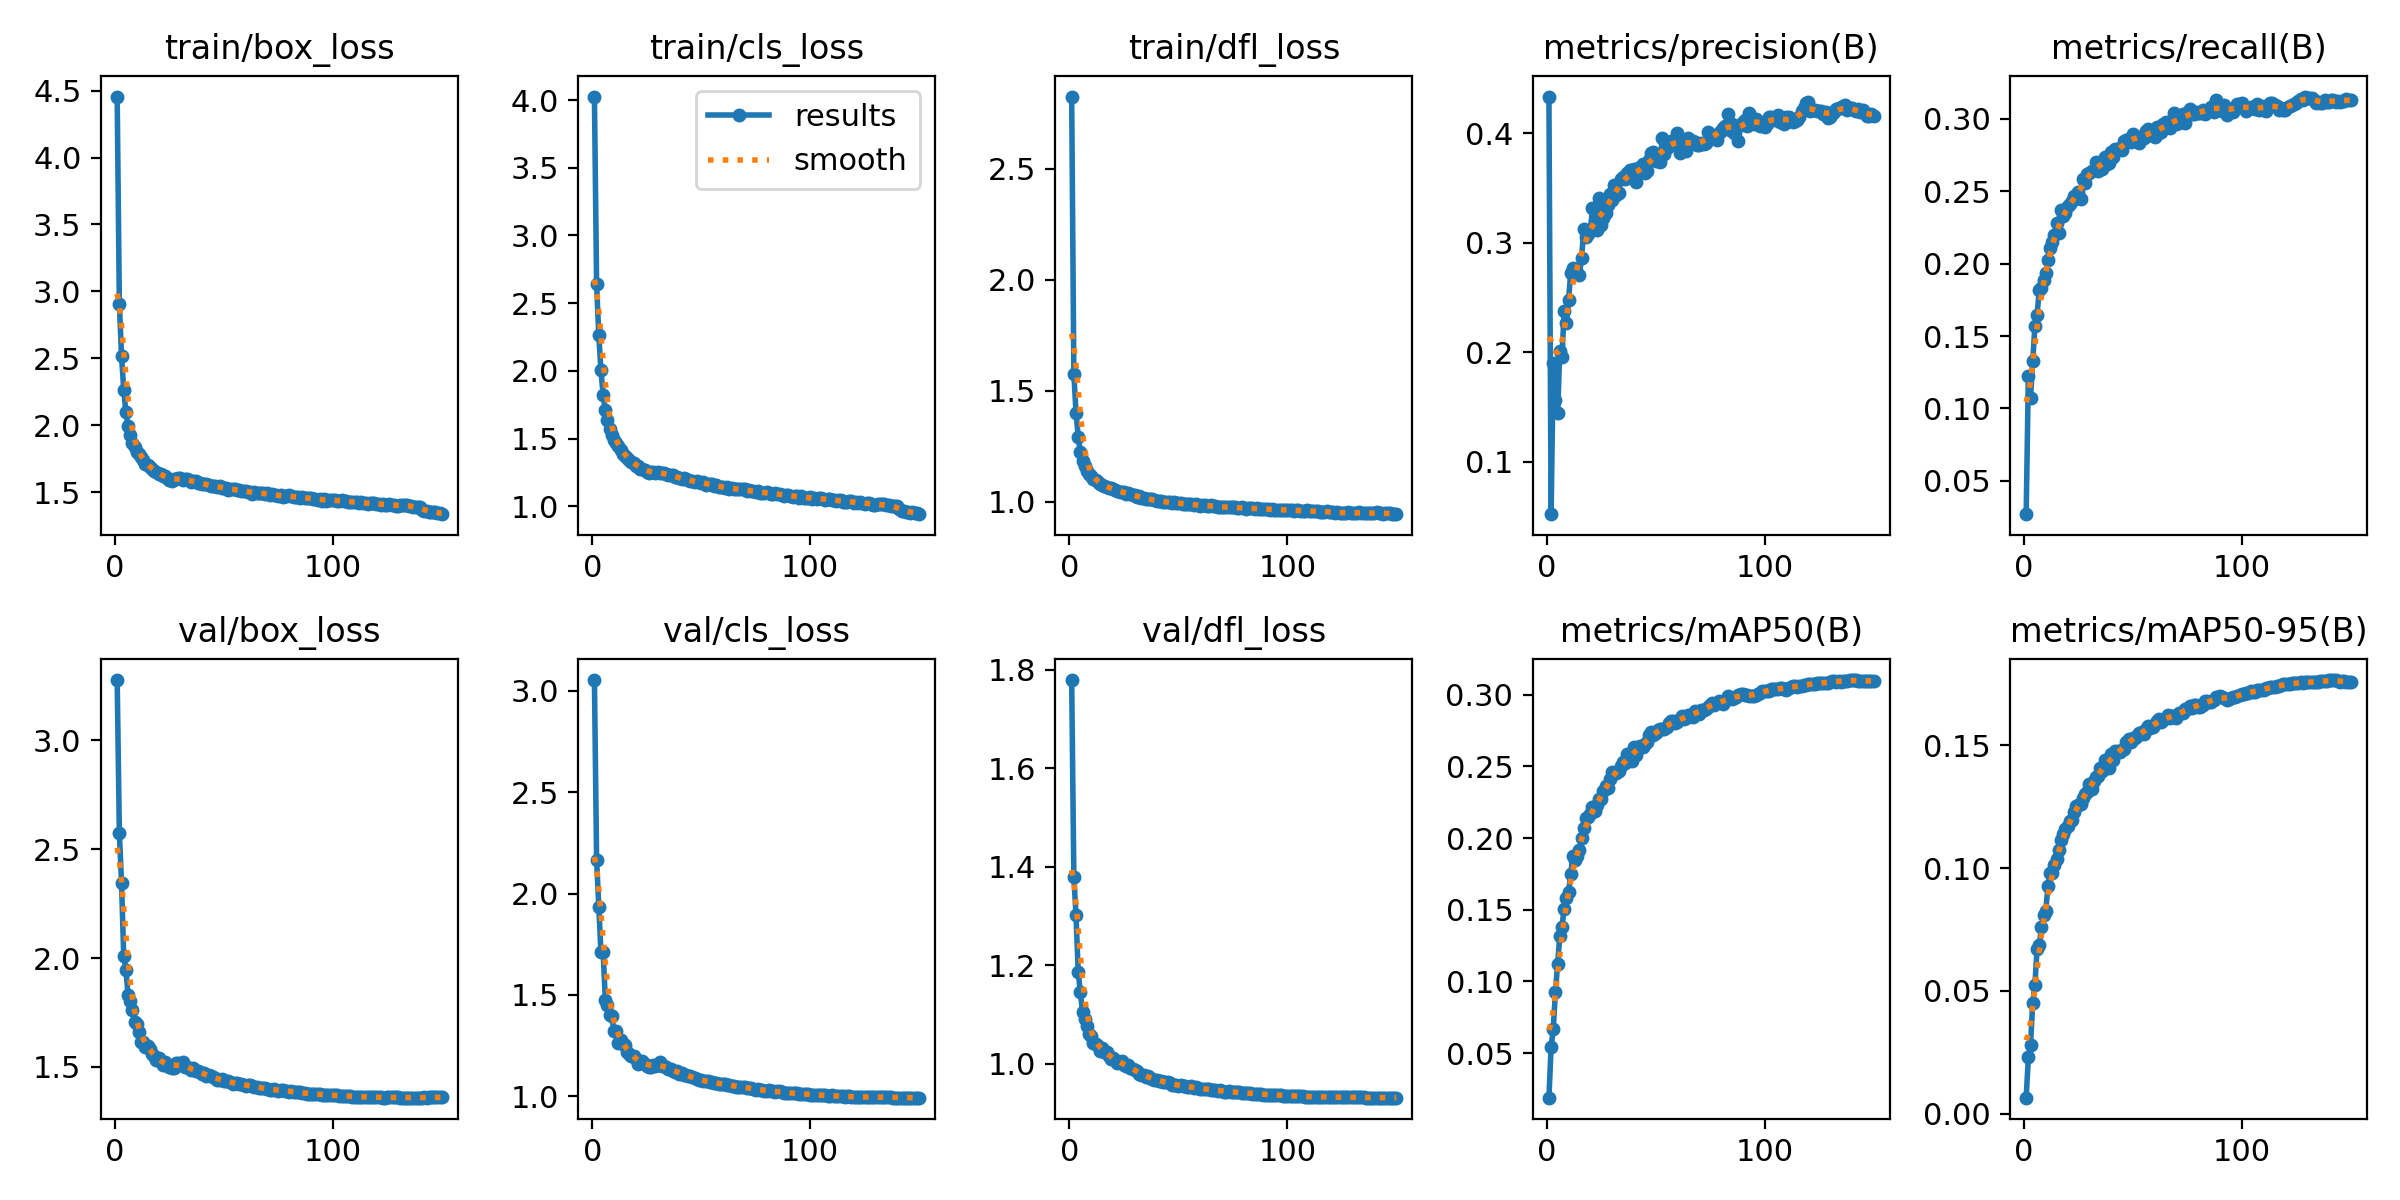

Values plotted in this chart, from the file beside it:
epoch, train/box_loss, train/cls_loss, train/dfl_loss, metrics/precision(B), metrics/recall(B), metrics/mAP50(B), metrics/mAP50-95(B), val/box_loss, val/cls_loss, val/dfl_loss, lr/pg0, lr/pg1, lr/pg2
1, 4.455, 4.026, 2.825, 0.4336, 0.027, 0.01885, 0.00653, 3.276, 3.052, 1.779, 0.07015, 0.003317, 0.003317
2, 2.908, 2.638, 1.577, 0.05227, 0.1222, 0.05433, 0.02291, 2.576, 2.165, 1.38, 0.0401, 0.006606, 0.006606
3, 2.519, 2.265, 1.4, 0.1899, 0.1075, 0.06706, 0.02807, 2.346, 1.935, 1.301, 0.01002, 0.009852, 0.009852
4, 2.265, 2.002, 1.293, 0.1564, 0.1326, 0.09292, 0.04515, 2.011, 1.71, 1.185, 0.009802, 0.009802, 0.009802
5, 2.099, 1.822, 1.222, 0.1444, 0.157, 0.112, 0.05252, 1.947, 1.713, 1.145, 0.009802, 0.009802, 0.009802
6, 1.996, 1.708, 1.184, 0.2016, 0.1647, 0.1319, 0.0671, 1.832, 1.477, 1.105, 0.009736, 0.009736, 0.009736
7, 1.929, 1.636, 1.16, 0.1955, 0.1815, 0.1382, 0.0687, 1.801, 1.451, 1.091, 0.00967, 0.00967, 0.00967
8, 1.867, 1.569, 1.137, 0.238, 0.1833, 0.1508, 0.07584, 1.76, 1.4, 1.077, 0.009604, 0.009604, 0.009604
9, 1.836, 1.529, 1.123, 0.2265, 0.1887, 0.158, 0.0807, 1.705, 1.396, 1.061, 0.009538, 0.009538, 0.009538
10, 1.8, 1.486, 1.114, 0.2482, 0.1933, 0.1625, 0.08254, 1.697, 1.32, 1.057, 0.009472, 0.009472, 0.009472
11, 1.783, 1.465, 1.102, 0.2723, 0.2023, 0.1748, 0.09291, 1.661, 1.32, 1.043, 0.009406, 0.009406, 0.009406
12, 1.76, 1.442, 1.096, 0.2767, 0.2111, 0.1874, 0.09789, 1.614, 1.265, 1.039, 0.00934, 0.00934, 0.00934
13, 1.739, 1.419, 1.087, 0.2763, 0.215, 0.1847, 0.09794, 1.615, 1.279, 1.036, 0.009274, 0.009274, 0.009274
14, 1.709, 1.389, 1.081, 0.2721, 0.2198, 0.1873, 0.1013, 1.594, 1.258, 1.026, 0.009208, 0.009208, 0.009208
15, 1.7, 1.368, 1.073, 0.2707, 0.2279, 0.1915, 0.1038, 1.599, 1.254, 1.032, 0.009142, 0.009142, 0.009142
16, 1.688, 1.359, 1.071, 0.2866, 0.2213, 0.2004, 0.1073, 1.584, 1.22, 1.024, 0.009076, 0.009076, 0.009076
17, 1.671, 1.339, 1.065, 0.3129, 0.2371, 0.2074, 0.1116, 1.558, 1.208, 1.024, 0.00901, 0.00901, 0.00901
18, 1.658, 1.327, 1.062, 0.3057, 0.2325, 0.214, 0.114, 1.551, 1.197, 1.016, 0.008944, 0.008944, 0.008944
19, 1.653, 1.319, 1.059, 0.308, 0.2348, 0.2149, 0.1157, 1.53, 1.201, 1.01, 0.008878, 0.008878, 0.008878
20, 1.638, 1.298, 1.055, 0.3104, 0.2401, 0.2168, 0.1172, 1.541, 1.185, 1.012, 0.008812, 0.008812, 0.008812
21, 1.633, 1.298, 1.052, 0.3314, 0.2414, 0.2218, 0.1192, 1.523, 1.16, 1.007, 0.008746, 0.008746, 0.008746
22, 1.618, 1.278, 1.049, 0.3175, 0.2435, 0.2189, 0.1196, 1.511, 1.165, 1, 0.00868, 0.00868, 0.00868
23, 1.621, 1.276, 1.045, 0.3116, 0.247, 0.2233, 0.1227, 1.521, 1.177, 1.004, 0.008614, 0.008614, 0.008614
24, 1.61, 1.266, 1.043, 0.3405, 0.2455, 0.2276, 0.1252, 1.509, 1.161, 1.005, 0.008548, 0.008548, 0.008548
25, 1.593, 1.256, 1.042, 0.3161, 0.2495, 0.2276, 0.1258, 1.499, 1.151, 0.9977, 0.008482, 0.008482, 0.008482
26, 1.582, 1.245, 1.036, 0.3229, 0.2443, 0.2327, 0.1262, 1.496, 1.146, 0.9957, 0.008416, 0.008416, 0.008416
27, 1.595, 1.252, 1.038, 0.3273, 0.2586, 0.2364, 0.1286, 1.495, 1.143, 0.9969, 0.00835, 0.00835, 0.00835
28, 1.598, 1.252, 1.033, 0.3343, 0.2559, 0.2353, 0.13, 1.517, 1.155, 0.9918, 0.008284, 0.008284, 0.008284
29, 1.605, 1.248, 1.028, 0.3443, 0.2621, 0.2416, 0.1311, 1.518, 1.149, 0.9892, 0.008218, 0.008218, 0.008218
30, 1.606, 1.252, 1.028, 0.3392, 0.2622, 0.2464, 0.1342, 1.511, 1.153, 0.9878, 0.008152, 0.008152, 0.008152
31, 1.594, 1.246, 1.022, 0.3525, 0.2637, 0.2458, 0.1322, 1.521, 1.168, 0.986, 0.008086, 0.008086, 0.008086
32, 1.595, 1.249, 1.023, 0.3433, 0.2647, 0.2454, 0.1353, 1.501, 1.152, 0.9791, 0.00802, 0.00802, 0.00802
33, 1.595, 1.243, 1.017, 0.3456, 0.2702, 0.2467, 0.1373, 1.499, 1.152, 0.9772, 0.007954, 0.007954, 0.007954
34, 1.592, 1.237, 1.015, 0.358, 0.2642, 0.2505, 0.1375, 1.497, 1.145, 0.9761, 0.007888, 0.007888, 0.007888
35, 1.58, 1.231, 1.013, 0.3604, 0.2698, 0.2531, 0.1407, 1.485, 1.136, 0.9737, 0.007822, 0.007822, 0.007822
36, 1.585, 1.228, 1.012, 0.3587, 0.2651, 0.2524, 0.1395, 1.494, 1.137, 0.9757, 0.007756, 0.007756, 0.007756
37, 1.581, 1.227, 1.01, 0.3639, 0.2737, 0.2588, 0.144, 1.479, 1.123, 0.9711, 0.00769, 0.00769, 0.00769
38, 1.57, 1.218, 1.009, 0.3663, 0.2685, 0.2581, 0.1424, 1.48, 1.122, 0.9681, 0.007624, 0.007624, 0.007624
39, 1.572, 1.215, 1.005, 0.3603, 0.2697, 0.254, 0.1409, 1.478, 1.127, 0.9678, 0.007558, 0.007558, 0.007558
40, 1.56, 1.207, 1.004, 0.367, 0.2767, 0.2637, 0.1465, 1.467, 1.11, 0.9673, 0.007492, 0.007492, 0.007492
41, 1.563, 1.204, 1.001, 0.3559, 0.2737, 0.258, 0.1439, 1.47, 1.114, 0.9655, 0.007426, 0.007426, 0.007426
42, 1.558, 1.206, 1.002, 0.3673, 0.2793, 0.2633, 0.1477, 1.46, 1.107, 0.9651, 0.00736, 0.00736, 0.00736
43, 1.553, 1.198, 1, 0.369, 0.2782, 0.2642, 0.1476, 1.461, 1.106, 0.963, 0.007294, 0.007294, 0.007294
44, 1.543, 1.192, 0.9969, 0.372, 0.2798, 0.2635, 0.1474, 1.459, 1.103, 0.9632, 0.007228, 0.007228, 0.007228
45, 1.543, 1.186, 0.9971, 0.3641, 0.2786, 0.2654, 0.1481, 1.454, 1.1, 0.9622, 0.007162, 0.007162, 0.007162
46, 1.545, 1.189, 0.996, 0.3651, 0.2845, 0.2668, 0.1486, 1.45, 1.093, 0.9605, 0.007096, 0.007096, 0.007096
47, 1.541, 1.182, 0.994, 0.3753, 0.2852, 0.2721, 0.1513, 1.442, 1.09, 0.9575, 0.00703, 0.00703, 0.00703
48, 1.549, 1.186, 0.9972, 0.3822, 0.2857, 0.2739, 0.1525, 1.439, 1.083, 0.9576, 0.006964, 0.006964, 0.006964
49, 1.533, 1.176, 0.992, 0.3829, 0.284, 0.2718, 0.1513, 1.445, 1.083, 0.9575, 0.006898, 0.006898, 0.006898
50, 1.533, 1.171, 0.9948, 0.3751, 0.2897, 0.2732, 0.1528, 1.435, 1.078, 0.9552, 0.006832, 0.006832, 0.006832
51, 1.53, 1.177, 0.9919, 0.3773, 0.2883, 0.2752, 0.1529, 1.434, 1.074, 0.957, 0.006766, 0.006766, 0.006766
52, 1.514, 1.157, 0.9899, 0.3737, 0.2867, 0.2759, 0.1539, 1.434, 1.075, 0.9551, 0.0067, 0.0067, 0.0067
53, 1.526, 1.166, 0.99, 0.3954, 0.283, 0.2765, 0.155, 1.431, 1.077, 0.9554, 0.006634, 0.006634, 0.006634
54, 1.523, 1.163, 0.9872, 0.3807, 0.2864, 0.2765, 0.1553, 1.424, 1.071, 0.9521, 0.006568, 0.006568, 0.006568
55, 1.521, 1.162, 0.9885, 0.3868, 0.2867, 0.2774, 0.1545, 1.425, 1.069, 0.9522, 0.006502, 0.006502, 0.006502
56, 1.516, 1.15, 0.9869, 0.3886, 0.2918, 0.2803, 0.1567, 1.426, 1.067, 0.9541, 0.006436, 0.006436, 0.006436
57, 1.517, 1.156, 0.9859, 0.3927, 0.2932, 0.2819, 0.1579, 1.42, 1.066, 0.951, 0.00637, 0.00637, 0.00637
58, 1.511, 1.145, 0.9872, 0.3932, 0.2886, 0.2818, 0.1572, 1.422, 1.063, 0.952, 0.006304, 0.006304, 0.006304
59, 1.507, 1.14, 0.9836, 0.3916, 0.2911, 0.2803, 0.1576, 1.417, 1.063, 0.9501, 0.006238, 0.006238, 0.006238
60, 1.507, 1.143, 0.981, 0.4005, 0.2873, 0.281, 0.1585, 1.413, 1.059, 0.9487, 0.006172, 0.006172, 0.006172
... 90 more rows
